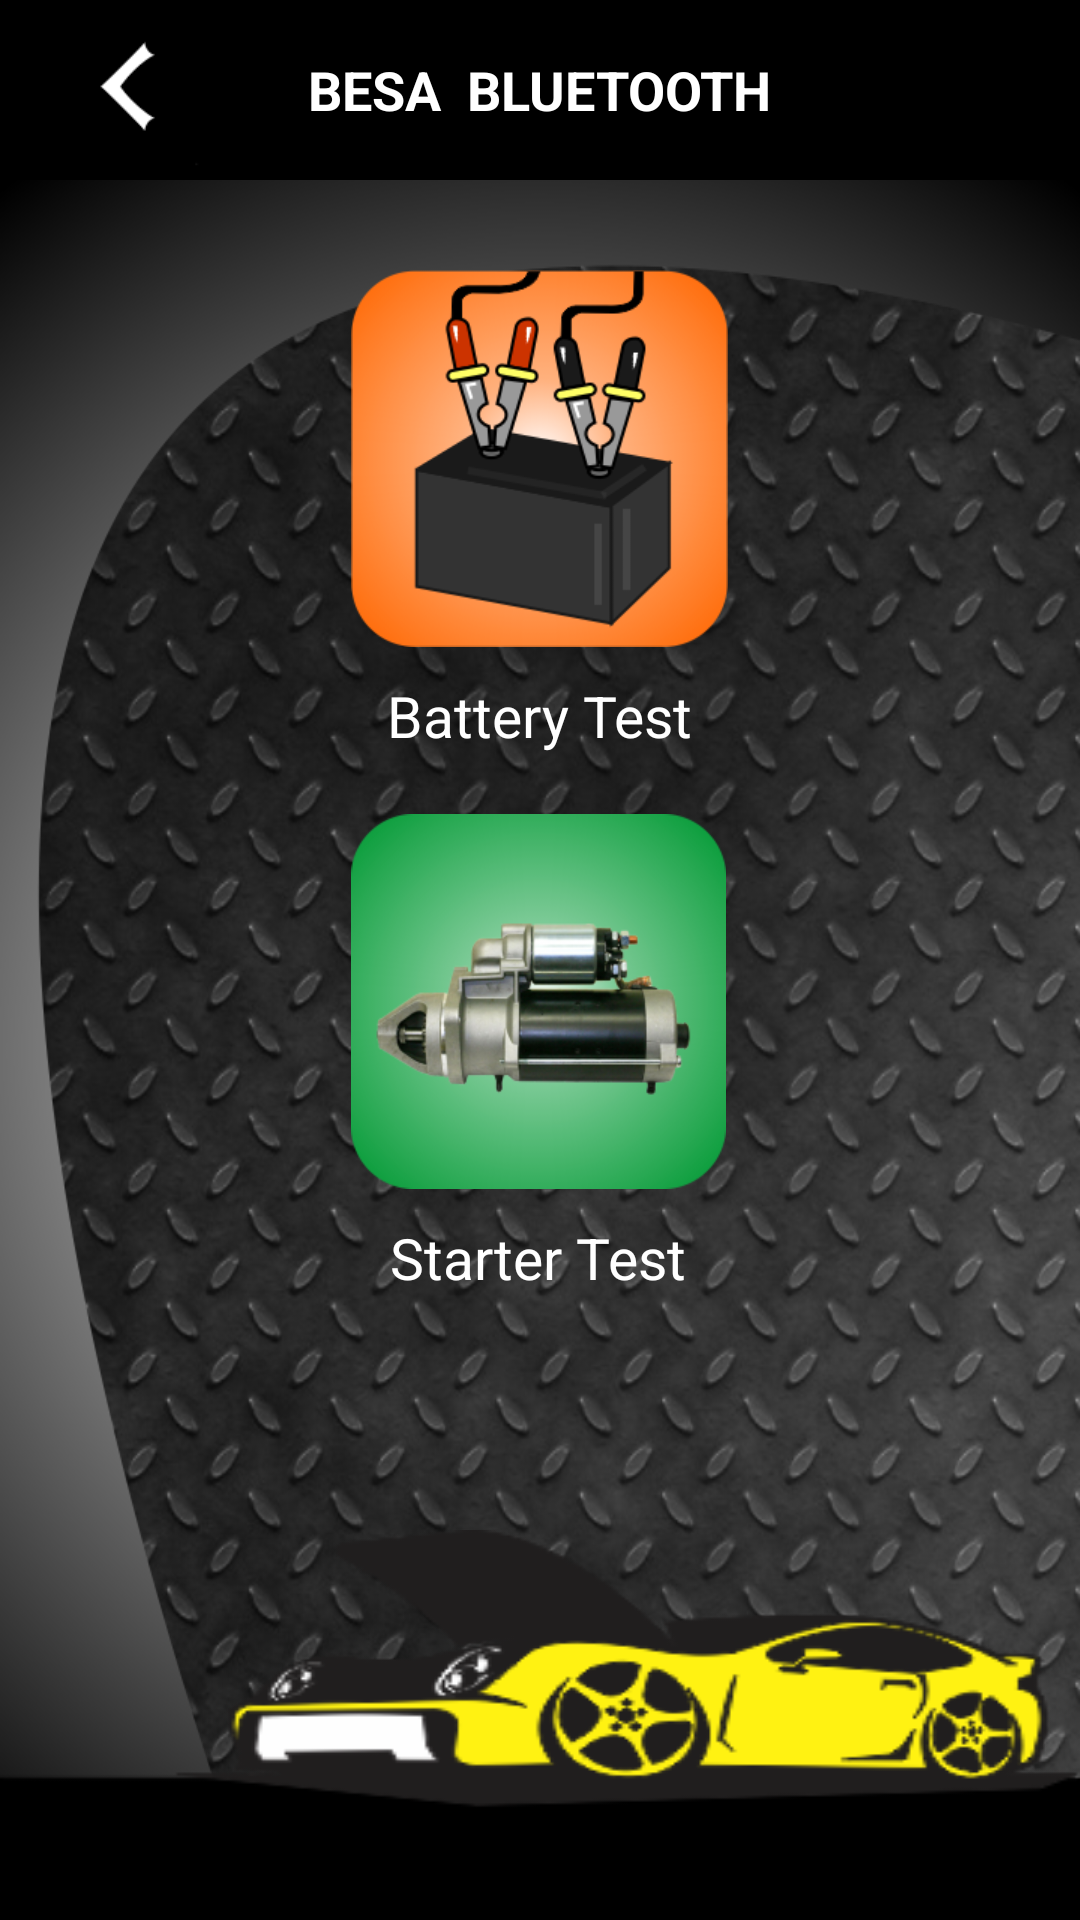

Produce the Android XML layout that renders to this screen, including the resource entries it uses.
<!-- AndroidManifest.xml: application theme MyTheme -->
<!-- res/layout/activity_test_menu.xml -->
<?xml version="1.0" encoding="utf-8"?>
<LinearLayout xmlns:android="http://schemas.android.com/apk/res/android"
    android:layout_width="match_parent"
    android:layout_height="match_parent"
    android:background="@mipmap/bg_main"
    android:orientation="vertical" >

    <include layout="@layout/include_title_item" />

    <RelativeLayout
        android:id="@+id/ll_content"
        android:layout_width="match_parent"
        android:layout_height="match_parent"
        android:orientation="vertical" >

        <LinearLayout
            android:layout_width="match_parent"
            android:layout_height="match_parent"
            android:background="@mipmap/background_crop"
            android:orientation="vertical"></LinearLayout>

        <LinearLayout
            android:layout_width="match_parent"
            android:layout_height="130dp"
            android:layout_alignParentBottom="true"
            android:background="@mipmap/bg_car"></LinearLayout>



        <LinearLayout
            android:layout_width="wrap_content"
            android:layout_height="wrap_content"
            android:layout_centerHorizontal="true"
            android:layout_marginTop="30dp"
            android:orientation="vertical" >

            <LinearLayout
                android:id="@+id/ll_battery_test"
                android:layout_width="wrap_content"
                android:layout_height="wrap_content"
                android:gravity="center"
                android:orientation="vertical" >

                <ImageView
                    android:id="@+id/iv_battery"
                    android:layout_width="wrap_content"
                    android:layout_height="wrap_content" 
                    android:src="@mipmap/ic_battery"/>
                <TextView
                    android:layout_width="wrap_content"
                    android:layout_height="wrap_content"
                    android:textSize="19sp"
                    android:layout_marginTop="10dp"
                    android:textColor="@android:color/white"
                    android:text="Battery Test"/>
            </LinearLayout>

            <LinearLayout
                android:id="@+id/ll_start_test"
                android:layout_width="wrap_content"
                android:layout_height="wrap_content"
                android:layout_marginTop="20dp"
                android:gravity="center"
                android:orientation="vertical" >

                <ImageView
                    android:id="@+id/iv_enger"
                    android:layout_width="wrap_content"
                    android:layout_height="wrap_content"
                    android:src="@mipmap/ic_lihe" />

                <TextView
                    android:layout_width="wrap_content"
                    android:layout_height="wrap_content"
                    android:textSize="19sp"
                    android:layout_marginTop="10dp"
                    android:textColor="@android:color/white"
                    android:text="Starter Test"/>
            </LinearLayout>
        </LinearLayout>
    </RelativeLayout>

</LinearLayout>
<!-- res/layout/include_title_item.xml (included above) -->
<?xml version="1.0" encoding="utf-8"?>
<RelativeLayout xmlns:android="http://schemas.android.com/apk/res/android"
    android:layout_width="match_parent"
    android:layout_height="60dp"
    android:background="@android:color/black"
    android:orientation="vertical" >

    <ImageView
        android:id="@+id/iv_back"
        android:layout_width="wrap_content"
        android:layout_height="wrap_content"
        android:layout_alignParentLeft="true"
        android:layout_centerVertical="true"
        android:background="@mipmap/ic_back"
        android:layout_marginLeft="15dp" />

    <TextView
        android:id="@+id/tv_main"
        android:layout_width="wrap_content"
        android:layout_height="wrap_content"
        android:layout_centerInParent="true"
        android:text="BESA  BLUETOOTH"
        android:textColor="@android:color/white"
        android:textSize="18sp"
        android:textStyle="bold" />

    <ImageView
        android:id="@+id/iv_right"
        android:layout_width="wrap_content"
        android:layout_height="wrap_content"
        android:layout_alignParentRight="true"
        android:layout_centerVertical="true"
        android:layout_marginRight="15dp"
        android:visibility="invisible"
        android:background="@mipmap/ic_wait" />

</RelativeLayout>
<!-- resources referenced by this layout -->
<resources>
  <!-- mipmap background_crop: png bitmap (mipmap-xhdpi, 31464 bytes) -->
  <!-- mipmap bg_car: png bitmap (mipmap-xhdpi, 18421 bytes) -->
  <!-- mipmap bg_main: png bitmap (mipmap-xhdpi, 583397 bytes) -->
  <!-- mipmap ic_back: png bitmap (mipmap-xhdpi, 891 bytes) -->
  <!-- mipmap ic_battery: png bitmap (mipmap-xhdpi, 31842 bytes) -->
  <!-- mipmap ic_lihe: png bitmap (mipmap-xhdpi, 57951 bytes) -->
  <!-- mipmap ic_wait: png bitmap (mipmap-xhdpi, 6903 bytes) -->
  <style name="MyTheme" parent="@android:style/Theme.Holo.Light">
          <item name="android:listDivider">@android:color/transparent</item>
          <item name="android:listSelector">@android:color/transparent</item>
          <item name="android:textColorTertiaryInverse">@android:color/white</item>
          <item name="android:windowNoTitle">true</item>
      </style>
</resources>
